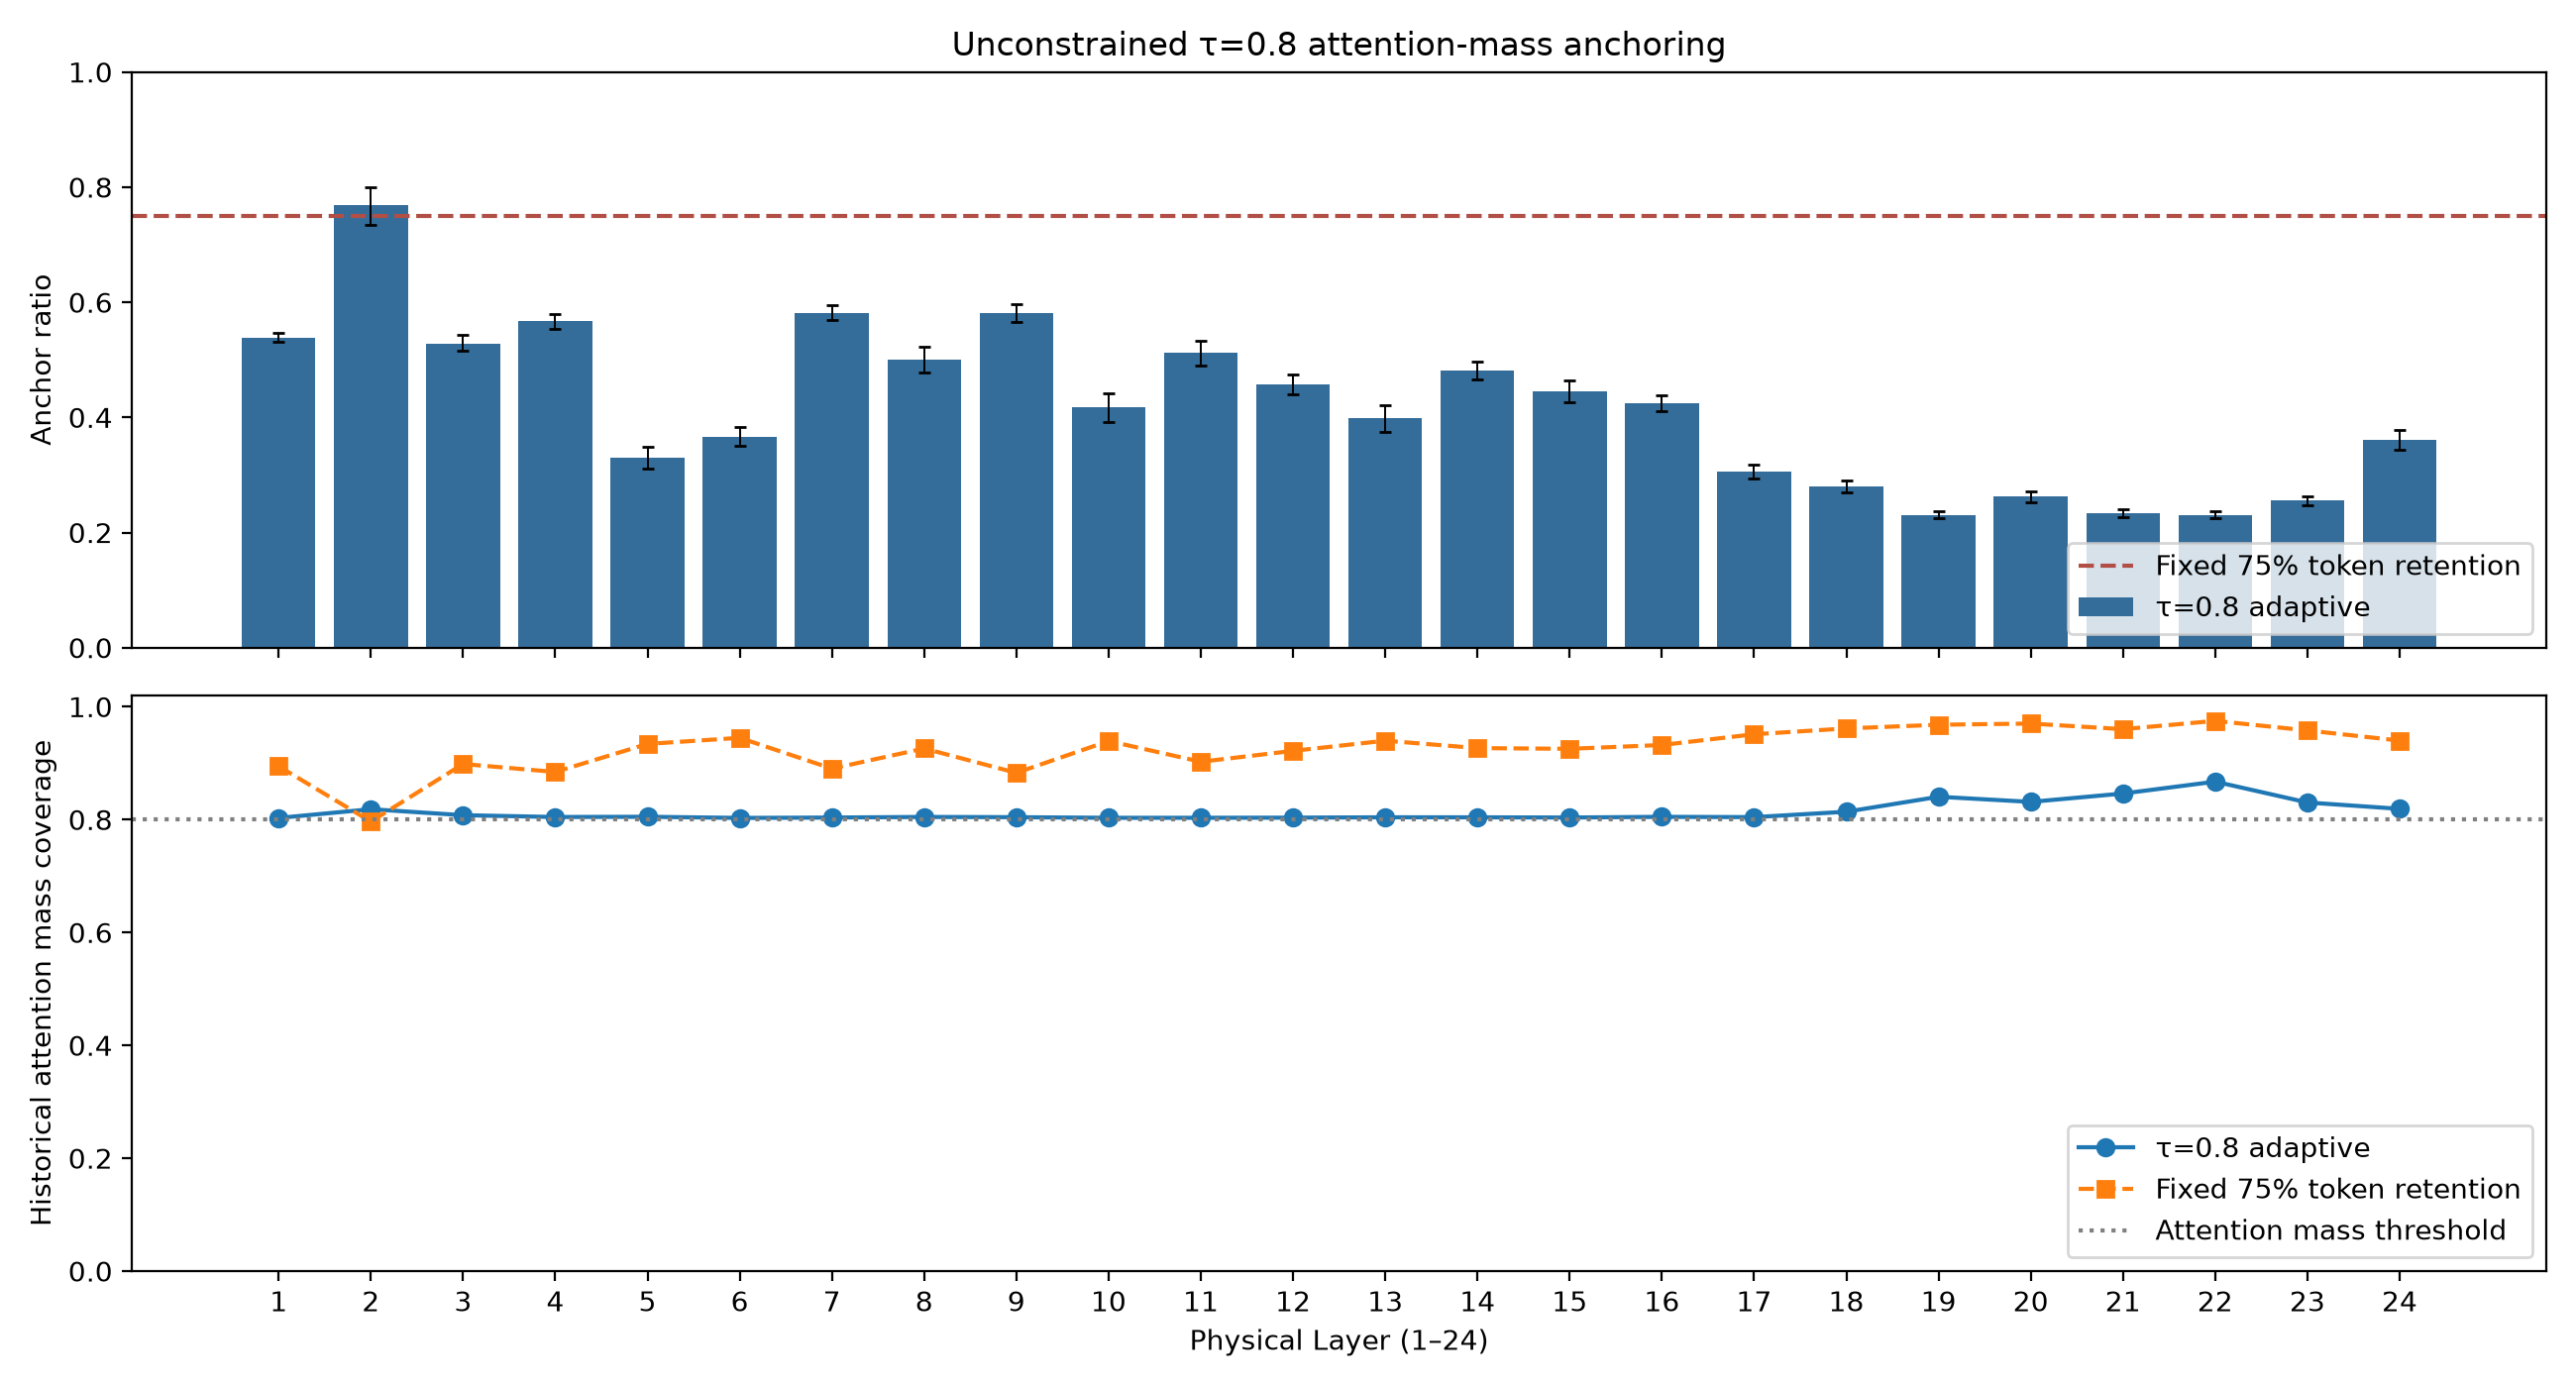

Source data for this figure (header and first rows):
layer, mean_adaptive_ratio, ci95_ratio_low, ci95_ratio_high, mean_fixed_ratio, mean_adaptive_mass_coverage, mean_fixed_mass_coverage, mean_adaptive_tail32_coverage, mean_fixed_tail32_coverage, fraction_samples_above_fixed, pooled_adaptive_roots, pooled_fixed_roots
1, 0.5389, 0.5313, 0.5465, 0.7451, 0.8029, 0.8944, 0.8244, 0.8974, 0.0, 4519, 6095
2, 0.7683, 0.7349, 0.8003, 0.7451, 0.8184, 0.7965, 0.8549, 0.827, 0.6667, 6285, 6095
3, 0.5281, 0.515, 0.5428, 0.7451, 0.8077, 0.8985, 0.8752, 0.9281, 0.0, 4255, 6095
4, 0.5666, 0.5533, 0.5801, 0.7451, 0.8045, 0.8843, 0.8658, 0.9217, 0.0, 4777, 6095
5, 0.3292, 0.3118, 0.3493, 0.7451, 0.8049, 0.934, 0.8758, 0.949, 0.0, 2465, 6095
6, 0.3665, 0.3498, 0.3829, 0.7451, 0.8029, 0.9448, 0.8592, 0.9615, 0.0, 3221, 6095
7, 0.5811, 0.5684, 0.5945, 0.7451, 0.8035, 0.8902, 0.8599, 0.9125, 0.0, 4673, 6095
8, 0.5009, 0.4786, 0.5224, 0.7451, 0.8046, 0.926, 0.8374, 0.9394, 0.0, 4423, 6095
9, 0.5815, 0.5655, 0.5973, 0.7451, 0.8042, 0.8827, 0.8478, 0.9094, 0.0, 5036, 6095
10, 0.417, 0.3922, 0.441, 0.7451, 0.8031, 0.9392, 0.8436, 0.9523, 0.0, 3806, 6095
11, 0.5123, 0.4899, 0.5332, 0.7451, 0.8031, 0.9024, 0.8505, 0.9246, 0.0, 4481, 6095
12, 0.458, 0.4403, 0.4751, 0.7451, 0.8034, 0.9217, 0.845, 0.9357, 0.0, 4029, 6095
13, 0.3984, 0.3741, 0.4216, 0.7451, 0.804, 0.9398, 0.839, 0.9508, 0.0, 3676, 6095
14, 0.482, 0.4653, 0.4976, 0.7451, 0.804, 0.9266, 0.8442, 0.9405, 0.0, 4199, 6095
15, 0.446, 0.427, 0.465, 0.7451, 0.8036, 0.9254, 0.8446, 0.9365, 0.0, 3980, 6095
16, 0.4243, 0.4101, 0.4382, 0.7451, 0.8048, 0.9321, 0.8391, 0.9457, 0.0, 3721, 6095
17, 0.3057, 0.2931, 0.3186, 0.7451, 0.8043, 0.9512, 0.8541, 0.9628, 0.0, 2693, 6095
18, 0.2803, 0.27, 0.2903, 0.7451, 0.8139, 0.9615, 0.8524, 0.9649, 0.0, 2440, 6095
19, 0.2304, 0.2246, 0.2365, 0.7451, 0.8404, 0.968, 0.8942, 0.9766, 0.0, 1766, 6095
20, 0.2621, 0.2531, 0.2711, 0.7451, 0.8313, 0.9701, 0.8706, 0.9762, 0.0, 2245, 6095
21, 0.2335, 0.2269, 0.2406, 0.7451, 0.8461, 0.9602, 0.8959, 0.9694, 0.0, 1783, 6095
22, 0.2307, 0.2244, 0.2371, 0.7451, 0.8672, 0.9749, 0.9064, 0.9814, 0.0, 1757, 6095
23, 0.2553, 0.248, 0.263, 0.7451, 0.8302, 0.9579, 0.8857, 0.9658, 0.0, 2003, 6095
24, 0.3614, 0.3446, 0.3787, 0.7451, 0.819, 0.9399, 0.8774, 0.9568, 0.0, 2974, 6095
